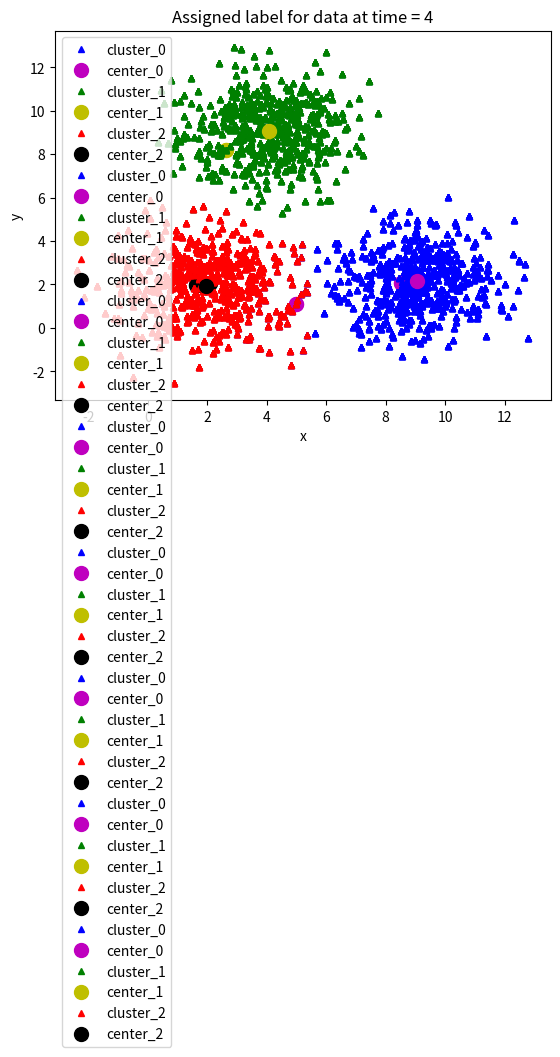

The script that saved this image:
import numpy as np # thư viện tính toán toán học
import matplotlib.pyplot as plt # visualize data sử dụng đồ thị
from scipy.spatial.distance import cdist # Hỗ trợ tính khoảng cách

#khai báo các điểm xung quanh những tọa độ 
means = [[2, 2], [9, 2], [4, 9]]  
cov = [[2, 0], [0, 2]]  #size của point
n_samples = 500 #data moi cum
n_cluster = 3
X0 = np.random.multivariate_normal(means[0], cov, n_samples)
X1 = np.random.multivariate_normal(means[1], cov, n_samples)
X2 = np.random.multivariate_normal(means[2], cov, n_samples)
X = np.concatenate((X0, X1, X2), axis = 0)

'''
plt.xlabel('x')
plt.ylabel('y')
plt.plot(X[:, 0], X[:, 1], 'bo', markersize=5)
plt.plot()
plt.show()
'''

def kmeans_init_centers(X, n_cluster):
  # random k index beetween 0 and shape(X) without duplicate index.
  # Then return X[index] as cluster
  #shape trả về số cụm và số phần tử trong cụm --> shape[0] --> trả về số cụm
  #replace = false --> không có phần tử trùng
  #trả về mảng gồm n_cluster phẩn tử giới hạn trong mảng số cụm X
  return X[np.random.choice(X.shape[0], n_cluster, replace=False)]

#xác định tâm cụm
def kmeans_predict_labels(X, centers):
  D = cdist(X, centers)
  # return index of the closest center
  print(np.argmin(D, axis = 1))
  return np.argmin(D, axis = 1)
 
def kmeans_update_centers(X, labels, n_cluster):
    #tạo n_cluster mảng và X.shape[1] phần tử mỗi mảng --> toàn bộ các cột bằng 0
  centers = np.zeros((n_cluster, X.shape[1]))
  for k in range(n_cluster):
    # collect all points assigned to the k-th cluster 
    Xk = X[labels == k, :]
    # take average
    centers[k,:] = np.mean(Xk, axis = 0)
  return centers


def kmeans_has_converged(centers, new_centers):
  # return True if two sets of centers are the same
  return (set([tuple(a) for a in centers]) == 
      set([tuple(a) for a in new_centers]))

# Hàm này dùng để vẽ dữ liệu lên đồ thị
# Random color chỉ làm việc với k <= 4
# Nếu bạn thay đổi k > 4, hãy sửa lại phần random color nhé
# Chỉ sử dụng trong bài toán này thôi nhé.
def kmeans_visualize(X, centers, labels, n_cluster, title):
  plt.xlabel('x') # label trục x
  plt.ylabel('y') # label trục y
  plt.title(title) # title của đồ thị
  plt_colors = ['b', 'g', 'r', 'c', 'm', 'y', 'k', 'w'] # danh sách các màu hỗ trợ
 
  for i in range(n_cluster):
    data = X[labels == i] # lấy dữ liệu của cụm i
    plt.plot(data[:, 0], data[:, 1], plt_colors[i] + '^', markersize = 4, label = 'cluster_' + str(i)) # Vẽ cụm i lên đồ thị
    plt.plot(centers[i][0], centers[i][1],  plt_colors[i+4] + 'o', markersize = 10, label = 'center_' + str(i)) # Vẽ tâm cụm i lên đồ thị
  plt.legend() # Hiện bảng chú thích
  plt.show()

 
def kmeans(init_centes, init_labels, X, n_cluster):
  centers = init_centes
  labels = init_labels
  times = 0
  while True:
    labels = kmeans_predict_labels(X, centers) # labels =  những data gần tâm nhất
    kmeans_visualize(X, centers, labels, n_cluster, 'Assigned label for data at time = ' + str(times + 1))
    new_centers = kmeans_update_centers(X, labels, n_cluster)
    if kmeans_has_converged(centers, new_centers):
      break
    centers = new_centers
    kmeans_visualize(X, centers, labels, n_cluster, 'Update center possition at time = ' + str(times + 1))
    times += 1
  return (centers, labels, times)


init_centers = kmeans_init_centers(X, n_cluster)
print(init_centers) # In ra tọa độ khởi tạo ban đầu của các tâm cụm
init_labels = np.zeros(X.shape[0])
kmeans_visualize(X, init_centers, init_labels, n_cluster, 'Init centers in the first run. Assigned all data as cluster 0')
centers, labels, times = kmeans(init_centers, init_labels, X, n_cluster)
 
print('Done! Kmeans has converged after', times, 'times')
print (centers)
print (labels)
